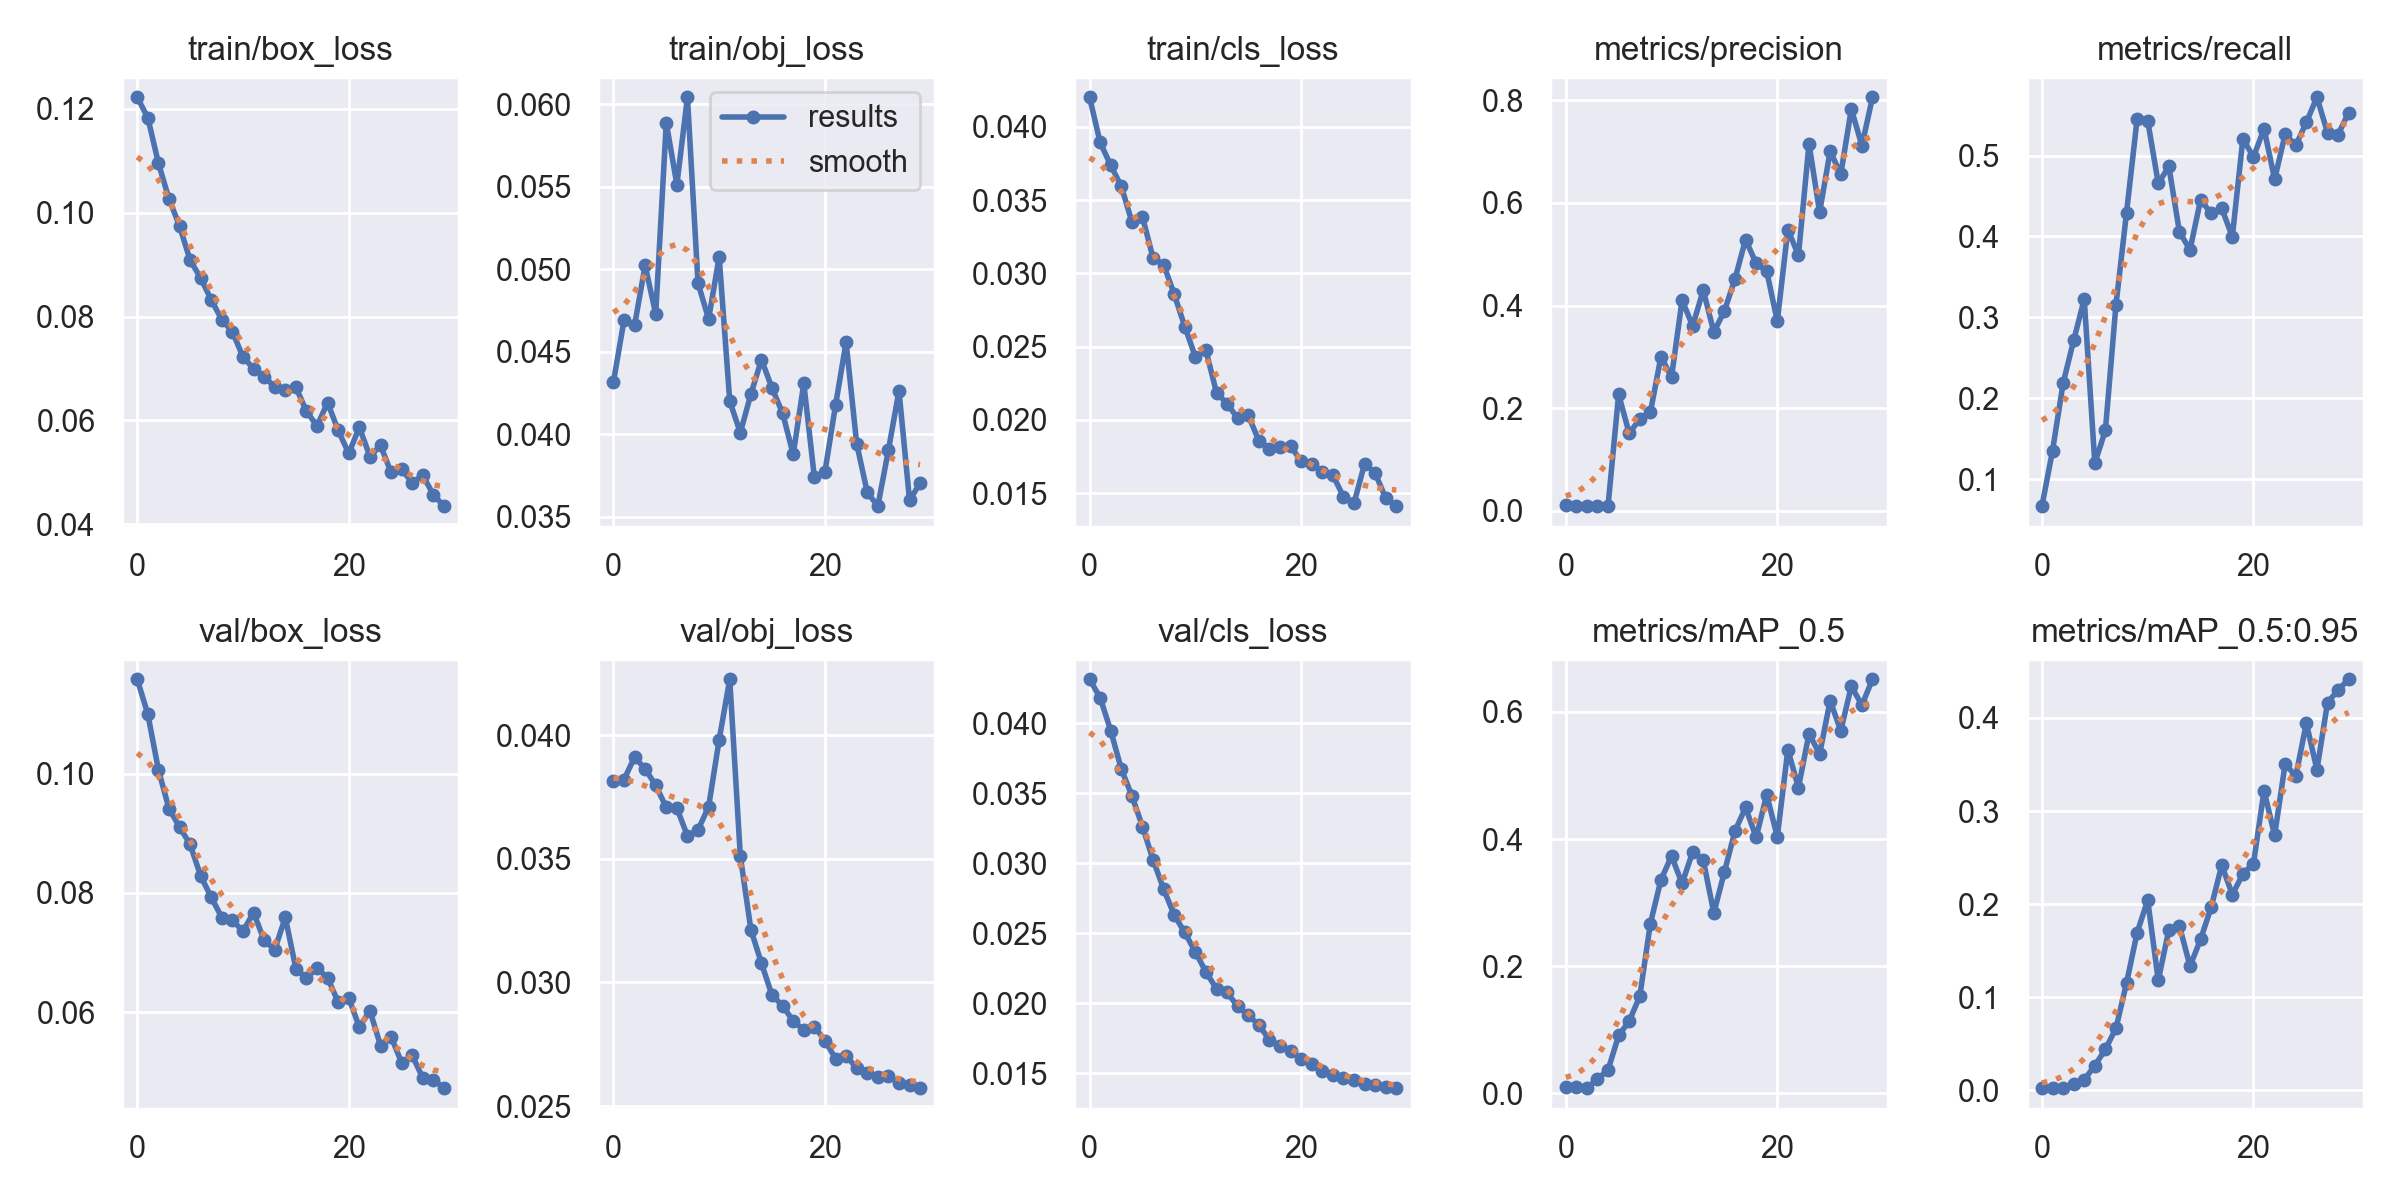

Values plotted in this chart, from the file beside it:
epoch, train/box_loss, train/obj_loss, train/cls_loss, metrics/precision, metrics/recall, metrics/mAP_0.5, metrics/mAP_0.5:0.95, val/box_loss, val/obj_loss, val/cls_loss, x/lr0, x/lr1, x/lr2
0, 0.1222, 0.04317, 0.04203, 0.01227, 0.06645, 0.01061, 0.002682, 0.1158, 0.03817, 0.04314, 0.0973, 0.0003, 0.0003
1, 0.1183, 0.0469, 0.03894, 0.009269, 0.1347, 0.01072, 0.002308, 0.11, 0.03821, 0.04183, 0.09368, 0.0006769, 0.0006769
2, 0.1096, 0.0466, 0.03738, 0.009136, 0.2183, 0.008225, 0.002255, 0.1007, 0.03912, 0.03948, 0.09003, 0.001027, 0.001027
3, 0.1027, 0.05024, 0.03595, 0.009668, 0.2714, 0.02267, 0.006588, 0.09413, 0.03864, 0.03673, 0.08635, 0.001352, 0.001352
4, 0.09743, 0.0473, 0.03352, 0.0102, 0.3225, 0.03676, 0.01122, 0.09105, 0.03798, 0.03483, 0.08265, 0.001649, 0.001649
5, 0.09085, 0.05889, 0.03387, 0.227, 0.1197, 0.09119, 0.0265, 0.08812, 0.03708, 0.03263, 0.07892, 0.00192, 0.00192
6, 0.08741, 0.05513, 0.03105, 0.1508, 0.1603, 0.1137, 0.04397, 0.08284, 0.03705, 0.03026, 0.07516, 0.002165, 0.002165
7, 0.0832, 0.06043, 0.0306, 0.1792, 0.3154, 0.1528, 0.06664, 0.07928, 0.03593, 0.02817, 0.07138, 0.002384, 0.002384
8, 0.0794, 0.04917, 0.02859, 0.1921, 0.4295, 0.2671, 0.1153, 0.07588, 0.03618, 0.02631, 0.06758, 0.002576, 0.002576
9, 0.07709, 0.04699, 0.02637, 0.3002, 0.5451, 0.3358, 0.1693, 0.07542, 0.03711, 0.02506, 0.06374, 0.002742, 0.002742
10, 0.0722, 0.05074, 0.02431, 0.2607, 0.5432, 0.3734, 0.2042, 0.0736, 0.03983, 0.02367, 0.05988, 0.002881, 0.002881
11, 0.06999, 0.04201, 0.02476, 0.4105, 0.4655, 0.3302, 0.118, 0.07673, 0.04227, 0.02225, 0.05599, 0.002994, 0.002994
12, 0.06843, 0.0401, 0.02186, 0.3604, 0.4865, 0.3798, 0.1724, 0.07206, 0.03511, 0.02103, 0.05208, 0.00308, 0.00308
13, 0.06644, 0.04244, 0.02111, 0.4301, 0.4056, 0.367, 0.1767, 0.07049, 0.03213, 0.02078, 0.04814, 0.003141, 0.003141
14, 0.06581, 0.04453, 0.02012, 0.3483, 0.3834, 0.2837, 0.1333, 0.07592, 0.03077, 0.01979, 0.04417, 0.003174, 0.003174
15, 0.0664, 0.0428, 0.02031, 0.3894, 0.4454, 0.3484, 0.1621, 0.06731, 0.02948, 0.01915, 0.04018, 0.003181, 0.003181
16, 0.06176, 0.04129, 0.0186, 0.4519, 0.4285, 0.4126, 0.1966, 0.06576, 0.02906, 0.01846, 0.03616, 0.003162, 0.003162
17, 0.05896, 0.03879, 0.01803, 0.5286, 0.4347, 0.4498, 0.2418, 0.06742, 0.02843, 0.0174, 0.03212, 0.003117, 0.003117
18, 0.06343, 0.04309, 0.01812, 0.4822, 0.3997, 0.4025, 0.2102, 0.06577, 0.02808, 0.01699, 0.02805, 0.003045, 0.003045
19, 0.05806, 0.03741, 0.01825, 0.4671, 0.5208, 0.4699, 0.2324, 0.06174, 0.02822, 0.01661, 0.02395, 0.002947, 0.002947
20, 0.05364, 0.03774, 0.01716, 0.3695, 0.4982, 0.4036, 0.2435, 0.06243, 0.02765, 0.01601, 0.01982, 0.002822, 0.002822
21, 0.05869, 0.04176, 0.01702, 0.548, 0.5333, 0.5406, 0.3217, 0.05753, 0.02692, 0.01569, 0.01567, 0.002671, 0.002671
22, 0.05305, 0.04559, 0.01644, 0.4979, 0.4707, 0.481, 0.2739, 0.06031, 0.02703, 0.01517, 0.01149, 0.002493, 0.002493
23, 0.05519, 0.03944, 0.01624, 0.7149, 0.5268, 0.566, 0.3509, 0.05446, 0.02654, 0.01492, 0.007289, 0.002289, 0.002289
24, 0.04999, 0.0365, 0.01477, 0.5819, 0.5126, 0.5337, 0.3373, 0.05594, 0.02635, 0.01466, 0.003059, 0.002059, 0.002059
25, 0.05056, 0.03565, 0.01431, 0.7009, 0.541, 0.6177, 0.3945, 0.05157, 0.02619, 0.0145, 0.00175, 0.00175, 0.00175
26, 0.04805, 0.03905, 0.01701, 0.6557, 0.5721, 0.5705, 0.3444, 0.05279, 0.02622, 0.01427, 0.00175, 0.00175, 0.00175
27, 0.04942, 0.04264, 0.01637, 0.7829, 0.5283, 0.6404, 0.4163, 0.04902, 0.02593, 0.01415, 0.00142, 0.00142, 0.00142
28, 0.04571, 0.036, 0.01466, 0.7116, 0.526, 0.6108, 0.4299, 0.04874, 0.02584, 0.01401, 0.00109, 0.00109, 0.00109
29, 0.0435, 0.03707, 0.01412, 0.8058, 0.5532, 0.6514, 0.4415, 0.04732, 0.02572, 0.01395, 0.00076, 0.00076, 0.00076
